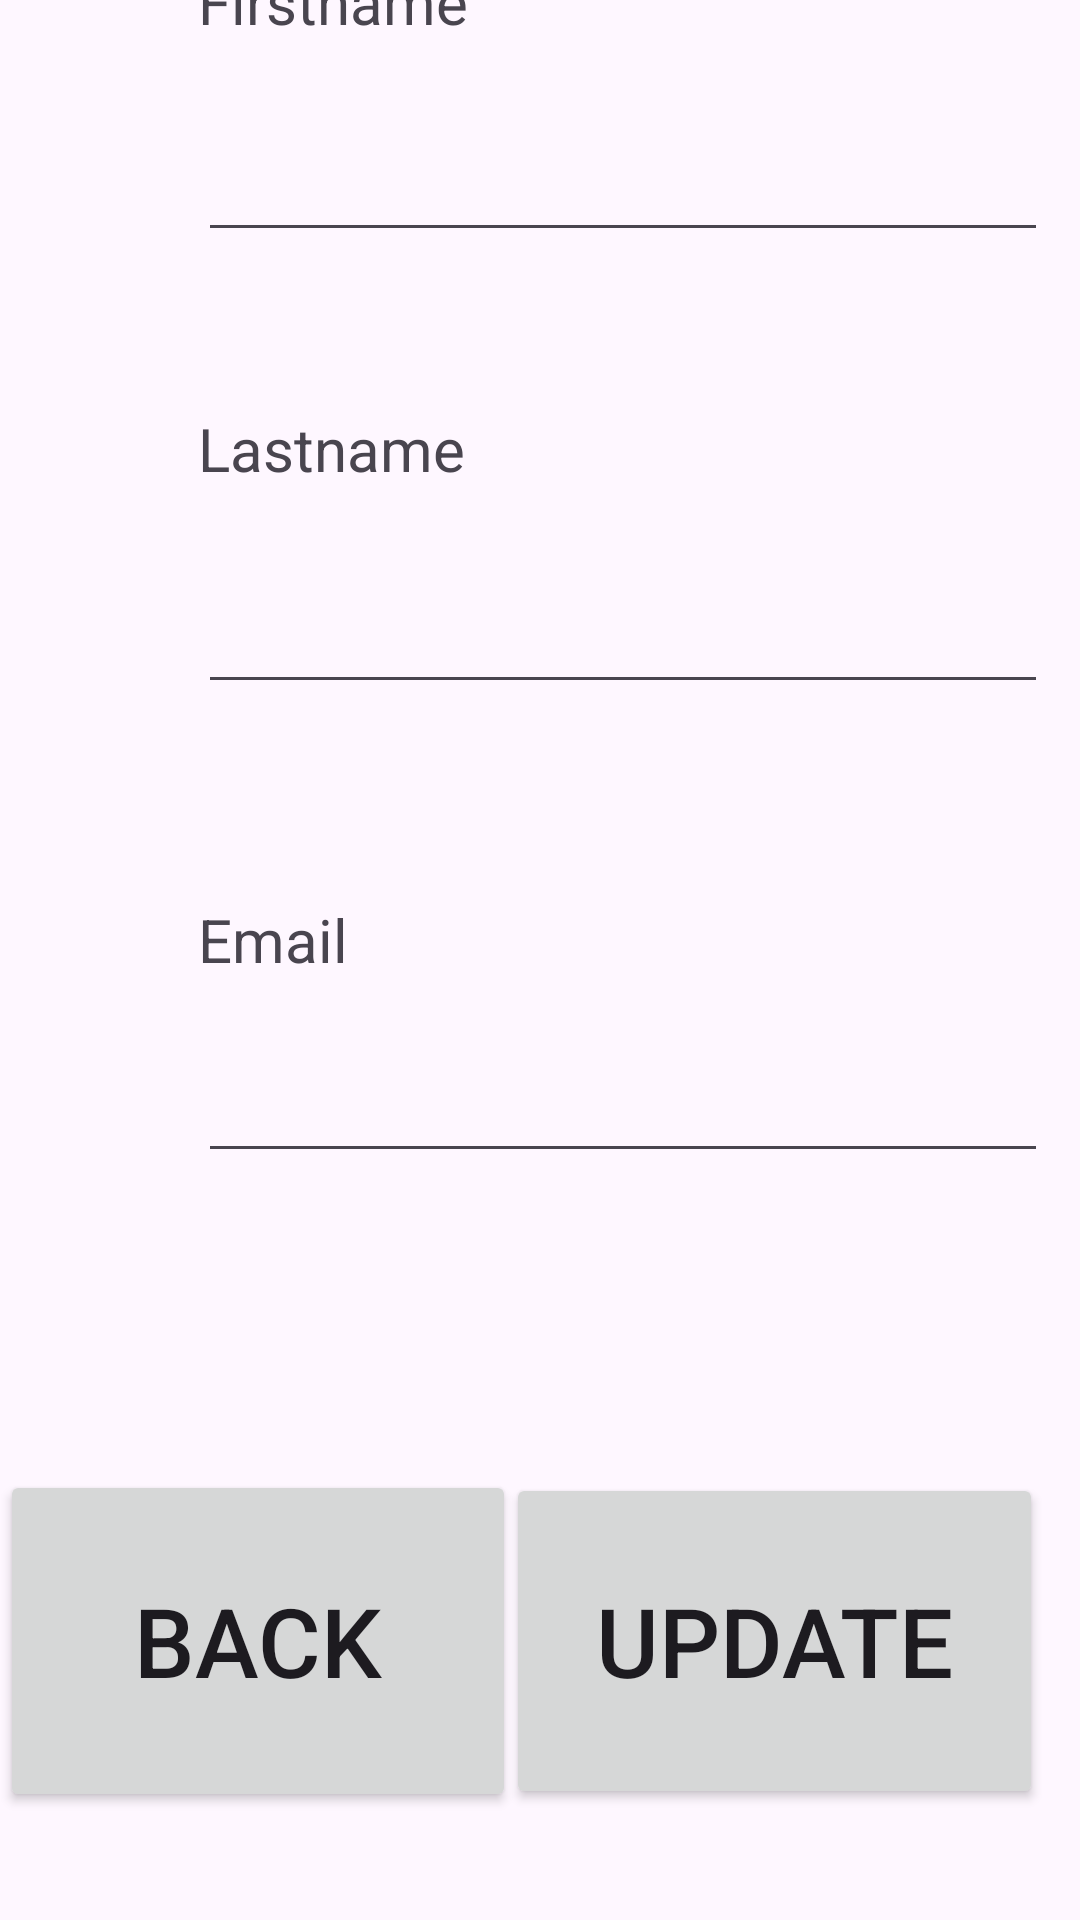

Android layout source for this screen:
<!-- AndroidManifest.xml: application theme Theme.CIS183_DatabaseExample -->
<!-- res/layout/activity_update_user.xml -->
<?xml version="1.0" encoding="utf-8"?>
<androidx.constraintlayout.widget.ConstraintLayout xmlns:android="http://schemas.android.com/apk/res/android"
    xmlns:app="http://schemas.android.com/apk/res-auto"
    xmlns:tools="http://schemas.android.com/tools"
    android:id="@+id/main"
    android:layout_width="match_parent"
    android:layout_height="match_parent"
    tools:context=".UpdateUser">

    <EditText
        android:id="@+id/et_v_update_fname"
        android:layout_width="wrap_content"
        android:layout_height="wrap_content"
        android:layout_marginBottom="45dp"
        android:ems="10"
        android:inputType="text"
        android:textSize="24sp"
        app:layout_constraintBottom_toTopOf="@+id/textView6"
        app:layout_constraintStart_toStartOf="@+id/textView7"
        app:layout_constraintTop_toBottomOf="@+id/textView7" />

    <EditText
        android:id="@+id/et_v_update_email"
        android:layout_width="wrap_content"
        android:layout_height="wrap_content"
        android:layout_marginBottom="92dp"
        android:ems="10"
        android:inputType="text"
        android:textSize="24sp"
        app:layout_constraintBottom_toTopOf="@+id/btn_v_update_back"
        app:layout_constraintStart_toStartOf="@+id/textView8"
        app:layout_constraintTop_toBottomOf="@+id/textView8" />

    <EditText
        android:id="@+id/et_v_update_lname"
        android:layout_width="wrap_content"
        android:layout_height="wrap_content"
        android:layout_marginBottom="58dp"
        android:ems="10"
        android:inputType="text"
        android:textSize="24sp"
        app:layout_constraintBottom_toTopOf="@+id/textView8"
        app:layout_constraintStart_toStartOf="@+id/textView6"
        app:layout_constraintTop_toBottomOf="@+id/textView6" />

    <Button
        android:id="@+id/btn_v_update_updateData"
        android:layout_width="179dp"
        android:layout_height="112dp"
        android:layout_marginEnd="16dp"
        android:layout_marginBottom="37dp"
        android:text="Update"
        android:textSize="32dp"
        app:layout_constraintBottom_toBottomOf="parent"
        app:layout_constraintEnd_toEndOf="parent"
        app:layout_constraintStart_toEndOf="@+id/btn_v_update_back" />

    <Button
        android:id="@+id/btn_v_update_back"
        android:layout_width="172dp"
        android:layout_height="114dp"
        android:layout_marginBottom="36dp"
        android:text="Back"
        android:textSize="32dp"
        app:layout_constraintBottom_toBottomOf="parent"
        app:layout_constraintStart_toStartOf="parent" />

    <TextView
        android:id="@+id/textView5"
        android:layout_width="wrap_content"
        android:layout_height="wrap_content"
        android:layout_marginTop="26dp"
        android:layout_marginBottom="512dp"
        android:text="Update"
        android:textSize="34sp"
        app:layout_constraintBottom_toTopOf="@+id/btn_v_update_updateData"
        app:layout_constraintEnd_toEndOf="parent"
        app:layout_constraintStart_toStartOf="parent"
        app:layout_constraintTop_toTopOf="parent" />

    <TextView
        android:id="@+id/textView6"
        android:layout_width="wrap_content"
        android:layout_height="wrap_content"
        android:layout_marginBottom="15dp"
        android:text="Lastname"
        android:textSize="20sp"
        app:layout_constraintBottom_toTopOf="@+id/et_v_update_lname"
        app:layout_constraintStart_toStartOf="@+id/et_v_update_fname"
        app:layout_constraintTop_toBottomOf="@+id/et_v_update_fname" />

    <TextView
        android:id="@+id/textView8"
        android:layout_width="wrap_content"
        android:layout_height="wrap_content"
        android:layout_marginStart="66dp"
        android:layout_marginBottom="8dp"
        android:text="Email"
        android:textSize="20sp"
        app:layout_constraintBottom_toTopOf="@+id/et_v_update_email"
        app:layout_constraintStart_toStartOf="parent"
        app:layout_constraintTop_toBottomOf="@+id/et_v_update_lname" />

    <TextView
        android:id="@+id/textView7"
        android:layout_width="wrap_content"
        android:layout_height="wrap_content"
        android:layout_marginStart="66dp"
        android:layout_marginBottom="14dp"
        android:text="Firstname"
        android:textSize="20sp"
        app:layout_constraintBottom_toTopOf="@+id/et_v_update_fname"
        app:layout_constraintStart_toStartOf="parent"
        app:layout_constraintTop_toBottomOf="@+id/textView5" />
</androidx.constraintlayout.widget.ConstraintLayout>
<!-- resources referenced by this layout -->
<resources>
  <style name="Theme.CIS183_DatabaseExample" parent="Base.Theme.CIS183_DatabaseExample" />
  <style name="Base.Theme.CIS183_DatabaseExample" parent="Theme.Material3.DayNight.NoActionBar">
          
          
      </style>
</resources>
